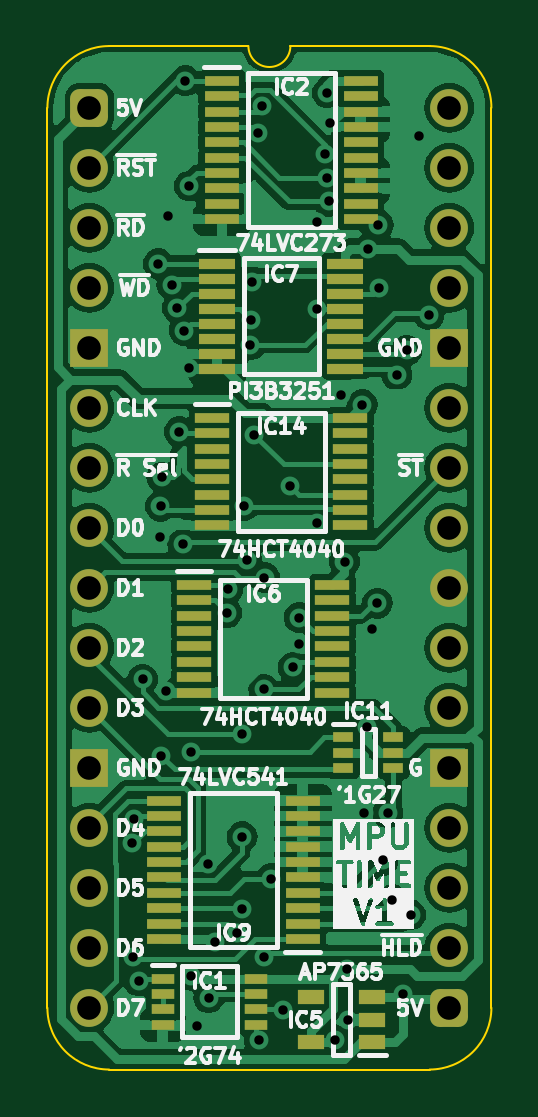
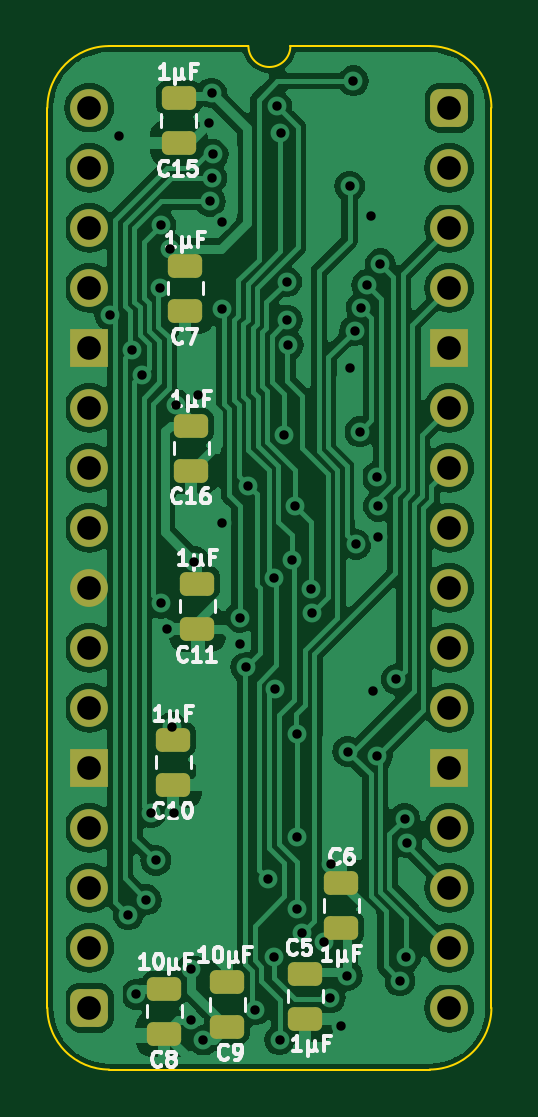
Circuit board: 11 layer files. Board 18.8 x 43.3 mm.
- bottom_copper: HCP65 MPU Timer-B_Cu.gbl (92804 bytes)
- bottom_mask: HCP65 MPU Timer-B_Mask.gbs (2690 bytes)
- paste: HCP65 MPU Timer-B_Paste.gbp (1813 bytes)
- bottom_silk: HCP65 MPU Timer-B_Silkscreen.gbo (24871 bytes)
- outline: HCP65 MPU Timer-Edge_Cuts.gm1 (1063 bytes)
- top_copper: HCP65 MPU Timer-F_Cu.gtl (100491 bytes)
- top_mask: HCP65 MPU Timer-F_Mask.gts (4699 bytes)
- paste: HCP65 MPU Timer-F_Paste.gtp (3277 bytes)
- top_silk: HCP65 MPU Timer-F_Silkscreen.gto (71712 bytes)
- drill: HCP65 MPU Timer-NPTH.drl (265 bytes)
- drill: HCP65 MPU Timer-PTH.drl (1912 bytes)

=== bottom_copper: HCP65 MPU Timer-B_Cu.gbl (92804 bytes, source omitted) ===
=== bottom_mask: HCP65 MPU Timer-B_Mask.gbs (2690 bytes, source withheld) ===
=== paste: HCP65 MPU Timer-B_Paste.gbp (1813 bytes, source withheld) ===
=== bottom_silk: HCP65 MPU Timer-B_Silkscreen.gbo (24871 bytes, source omitted) ===
=== outline: HCP65 MPU Timer-Edge_Cuts.gm1 ===
%TF.GenerationSoftware,KiCad,Pcbnew,8.0.4*%
%TF.CreationDate,2024-08-12T19:45:15+02:00*%
%TF.ProjectId,HCP65 MPU Timer,48435036-3520-44d5-9055-2054696d6572,V1*%
%TF.SameCoordinates,PX54c81a0PY37b6b20*%
%TF.FileFunction,Profile,NP*%
%FSLAX46Y46*%
G04 Gerber Fmt 4.6, Leading zero omitted, Abs format (unit mm)*
G04 Created by KiCad (PCBNEW 8.0.4) date 2024-08-12 19:45:15*
%MOMM*%
%LPD*%
G01*
G04 APERTURE LIST*
%TA.AperFunction,Profile*%
%ADD10C,0.100000*%
%TD*%
G04 APERTURE END LIST*
D10*
%TO.C,J2*%
X-1778000Y-38100000D02*
X-1778000Y0D01*
X6731000Y2616200D02*
X835732Y2613732D01*
X14404267Y2613733D02*
X8509000Y2616200D01*
X14404268Y-40713732D02*
X835733Y-40713733D01*
X17018000Y-38100000D02*
X17017999Y1D01*
X-1778000Y0D02*
G75*
G02*
X835732Y2613732I2613731J1D01*
G01*
X835733Y-40713733D02*
G75*
G02*
X-1778000Y-38100000I-6J2613727D01*
G01*
X8509000Y2616200D02*
G75*
G02*
X6731000Y2616200I-889000J0D01*
G01*
X14404267Y2613733D02*
G75*
G02*
X17017993Y1I-17J-2613743D01*
G01*
X17018000Y-38100000D02*
G75*
G02*
X14404268Y-40713730I-2613730J0D01*
G01*
%TD*%
M02*

=== top_copper: HCP65 MPU Timer-F_Cu.gtl (100491 bytes, source omitted) ===
=== top_mask: HCP65 MPU Timer-F_Mask.gts ===
%TF.GenerationSoftware,KiCad,Pcbnew,8.0.4*%
%TF.CreationDate,2024-08-12T19:45:15+02:00*%
%TF.ProjectId,HCP65 MPU Timer,48435036-3520-44d5-9055-2054696d6572,V1*%
%TF.SameCoordinates,PX54c81a0PY37b6b20*%
%TF.FileFunction,Soldermask,Top*%
%TF.FilePolarity,Negative*%
%FSLAX46Y46*%
G04 Gerber Fmt 4.6, Leading zero omitted, Abs format (unit mm)*
G04 Created by KiCad (PCBNEW 8.0.4) date 2024-08-12 19:45:15*
%MOMM*%
%LPD*%
G01*
G04 APERTURE LIST*
G04 Aperture macros list*
%AMRoundRect*
0 Rectangle with rounded corners*
0 $1 Rounding radius*
0 $2 $3 $4 $5 $6 $7 $8 $9 X,Y pos of 4 corners*
0 Add a 4 corners polygon primitive as box body*
4,1,4,$2,$3,$4,$5,$6,$7,$8,$9,$2,$3,0*
0 Add four circle primitives for the rounded corners*
1,1,$1+$1,$2,$3*
1,1,$1+$1,$4,$5*
1,1,$1+$1,$6,$7*
1,1,$1+$1,$8,$9*
0 Add four rect primitives between the rounded corners*
20,1,$1+$1,$2,$3,$4,$5,0*
20,1,$1+$1,$4,$5,$6,$7,0*
20,1,$1+$1,$6,$7,$8,$9,0*
20,1,$1+$1,$8,$9,$2,$3,0*%
G04 Aperture macros list end*
%ADD10R,0.875000X0.450000*%
%ADD11R,1.450000X0.450000*%
%ADD12R,0.950000X0.450000*%
%ADD13R,1.525000X0.430000*%
%ADD14R,1.150000X0.600000*%
%ADD15R,1.475000X0.450000*%
%ADD16RoundRect,0.400000X-0.400000X-0.400000X0.400000X-0.400000X0.400000X0.400000X-0.400000X0.400000X0*%
%ADD17O,1.600000X1.600000*%
%ADD18R,1.600000X1.600000*%
G04 APERTURE END LIST*
D10*
%TO.C,IC11*%
X10749000Y-26655000D03*
X10749000Y-27305000D03*
X10749000Y-27955000D03*
X12873000Y-27955000D03*
X12873000Y-27305000D03*
X12873000Y-26655000D03*
%TD*%
D11*
%TO.C,IC6*%
X4441000Y-20204000D03*
X4441000Y-20854000D03*
X4441000Y-21504000D03*
X4441000Y-22154000D03*
X4441000Y-22804000D03*
X4441000Y-23454000D03*
X4441000Y-24104000D03*
X4441000Y-24754000D03*
X10291000Y-24754000D03*
X10291000Y-24104000D03*
X10291000Y-23454000D03*
X10291000Y-22804000D03*
X10291000Y-22154000D03*
X10291000Y-21504000D03*
X10291000Y-20854000D03*
X10291000Y-20204000D03*
%TD*%
D12*
%TO.C,IC1*%
X3105000Y-36871000D03*
X3105000Y-37521000D03*
X3105000Y-38171000D03*
X3105000Y-38821000D03*
X7055000Y-38821000D03*
X7055000Y-38171000D03*
X7055000Y-37521000D03*
X7055000Y-36871000D03*
%TD*%
D13*
%TO.C,IC7*%
X5416000Y-6598500D03*
X5416000Y-7232500D03*
X5416000Y-7868500D03*
X5416000Y-8502500D03*
X5416000Y-9138500D03*
X5416000Y-9772500D03*
X5416000Y-10408500D03*
X5416000Y-11042500D03*
X10840000Y-11042500D03*
X10840000Y-10408500D03*
X10840000Y-9772500D03*
X10840000Y-9138500D03*
X10840000Y-8502500D03*
X10840000Y-7868500D03*
X10840000Y-7232500D03*
X10840000Y-6598500D03*
%TD*%
D11*
%TO.C,IC14*%
X5203000Y-13130263D03*
X5203000Y-13780263D03*
X5203000Y-14430263D03*
X5203000Y-15080263D03*
X5203000Y-15730263D03*
X5203000Y-16380263D03*
X5203000Y-17030263D03*
X5203000Y-17680263D03*
X11053000Y-17680263D03*
X11053000Y-17030263D03*
X11053000Y-16380263D03*
X11053000Y-15730263D03*
X11053000Y-15080263D03*
X11053000Y-14430263D03*
X11053000Y-13780263D03*
X11053000Y-13130263D03*
%TD*%
D14*
%TO.C,IC5*%
X11968000Y-39558000D03*
X11968000Y-38608000D03*
X11968000Y-37658000D03*
X9368000Y-37658000D03*
X9368000Y-39558000D03*
%TD*%
D15*
%TO.C,IC2*%
X5606115Y1139131D03*
X5606115Y489131D03*
X5606115Y-160869D03*
X5606115Y-810869D03*
X5606115Y-1460869D03*
X5606115Y-2110869D03*
X5606115Y-2760869D03*
X5606115Y-3410869D03*
X5606115Y-4060869D03*
X5606115Y-4710869D03*
X11482115Y-4710869D03*
X11482115Y-4060869D03*
X11482115Y-3410869D03*
X11482115Y-2760869D03*
X11482115Y-2110869D03*
X11482115Y-1460869D03*
X11482115Y-810869D03*
X11482115Y-160869D03*
X11482115Y489131D03*
X11482115Y1139131D03*
%TD*%
%TO.C,IC9*%
X9034000Y-35183000D03*
X9034000Y-34533000D03*
X9034000Y-33883000D03*
X9034000Y-33233000D03*
X9034000Y-32583000D03*
X9034000Y-31933000D03*
X9034000Y-31283000D03*
X9034000Y-30633000D03*
X9034000Y-29983000D03*
X9034000Y-29333000D03*
X3158000Y-29333000D03*
X3158000Y-29983000D03*
X3158000Y-30633000D03*
X3158000Y-31283000D03*
X3158000Y-31933000D03*
X3158000Y-32583000D03*
X3158000Y-33233000D03*
X3158000Y-33883000D03*
X3158000Y-34533000D03*
X3158000Y-35183000D03*
%TD*%
D16*
%TO.C,J2*%
X0Y0D03*
D17*
X0Y-2540000D03*
X0Y-5080000D03*
X0Y-7620000D03*
D18*
X0Y-10160000D03*
D17*
X0Y-12700000D03*
X0Y-15240000D03*
X0Y-17780000D03*
X0Y-20320000D03*
X0Y-22860000D03*
X0Y-25400000D03*
D18*
X0Y-27940000D03*
D17*
X0Y-30480000D03*
X0Y-33020000D03*
X0Y-35560000D03*
X0Y-38100000D03*
D16*
X15240000Y-38100000D03*
D17*
X15240000Y-35560000D03*
X15240000Y-33020000D03*
X15240000Y-30480000D03*
D18*
X15240000Y-27940000D03*
D17*
X15240000Y-25400000D03*
X15240000Y-22860000D03*
X15240000Y-20320000D03*
X15240000Y-17780000D03*
X15240000Y-15240000D03*
X15240000Y-12700000D03*
D18*
X15240000Y-10160000D03*
D17*
X15240000Y-7620000D03*
X15240000Y-5080000D03*
X15240000Y-2540000D03*
X15240000Y0D03*
%TD*%
M02*

=== paste: HCP65 MPU Timer-F_Paste.gtp ===
%TF.GenerationSoftware,KiCad,Pcbnew,8.0.4*%
%TF.CreationDate,2024-08-12T19:45:14+02:00*%
%TF.ProjectId,HCP65 MPU Timer,48435036-3520-44d5-9055-2054696d6572,V1*%
%TF.SameCoordinates,PX54c81a0PY37b6b20*%
%TF.FileFunction,Paste,Top*%
%TF.FilePolarity,Positive*%
%FSLAX46Y46*%
G04 Gerber Fmt 4.6, Leading zero omitted, Abs format (unit mm)*
G04 Created by KiCad (PCBNEW 8.0.4) date 2024-08-12 19:45:14*
%MOMM*%
%LPD*%
G01*
G04 APERTURE LIST*
%ADD10R,0.875000X0.450000*%
%ADD11R,1.450000X0.450000*%
%ADD12R,0.950000X0.450000*%
%ADD13R,1.525000X0.430000*%
%ADD14R,1.150000X0.600000*%
%ADD15R,1.475000X0.450000*%
G04 APERTURE END LIST*
D10*
%TO.C,IC11*%
X10749000Y-26655000D03*
X10749000Y-27305000D03*
X10749000Y-27955000D03*
X12873000Y-27955000D03*
X12873000Y-27305000D03*
X12873000Y-26655000D03*
%TD*%
D11*
%TO.C,IC6*%
X4441000Y-20204000D03*
X4441000Y-20854000D03*
X4441000Y-21504000D03*
X4441000Y-22154000D03*
X4441000Y-22804000D03*
X4441000Y-23454000D03*
X4441000Y-24104000D03*
X4441000Y-24754000D03*
X10291000Y-24754000D03*
X10291000Y-24104000D03*
X10291000Y-23454000D03*
X10291000Y-22804000D03*
X10291000Y-22154000D03*
X10291000Y-21504000D03*
X10291000Y-20854000D03*
X10291000Y-20204000D03*
%TD*%
D12*
%TO.C,IC1*%
X3105000Y-36871000D03*
X3105000Y-37521000D03*
X3105000Y-38171000D03*
X3105000Y-38821000D03*
X7055000Y-38821000D03*
X7055000Y-38171000D03*
X7055000Y-37521000D03*
X7055000Y-36871000D03*
%TD*%
D13*
%TO.C,IC7*%
X5416000Y-6598500D03*
X5416000Y-7232500D03*
X5416000Y-7868500D03*
X5416000Y-8502500D03*
X5416000Y-9138500D03*
X5416000Y-9772500D03*
X5416000Y-10408500D03*
X5416000Y-11042500D03*
X10840000Y-11042500D03*
X10840000Y-10408500D03*
X10840000Y-9772500D03*
X10840000Y-9138500D03*
X10840000Y-8502500D03*
X10840000Y-7868500D03*
X10840000Y-7232500D03*
X10840000Y-6598500D03*
%TD*%
D11*
%TO.C,IC14*%
X5203000Y-13130263D03*
X5203000Y-13780263D03*
X5203000Y-14430263D03*
X5203000Y-15080263D03*
X5203000Y-15730263D03*
X5203000Y-16380263D03*
X5203000Y-17030263D03*
X5203000Y-17680263D03*
X11053000Y-17680263D03*
X11053000Y-17030263D03*
X11053000Y-16380263D03*
X11053000Y-15730263D03*
X11053000Y-15080263D03*
X11053000Y-14430263D03*
X11053000Y-13780263D03*
X11053000Y-13130263D03*
%TD*%
D14*
%TO.C,IC5*%
X11968000Y-39558000D03*
X11968000Y-38608000D03*
X11968000Y-37658000D03*
X9368000Y-37658000D03*
X9368000Y-39558000D03*
%TD*%
D15*
%TO.C,IC2*%
X5606115Y1139131D03*
X5606115Y489131D03*
X5606115Y-160869D03*
X5606115Y-810869D03*
X5606115Y-1460869D03*
X5606115Y-2110869D03*
X5606115Y-2760869D03*
X5606115Y-3410869D03*
X5606115Y-4060869D03*
X5606115Y-4710869D03*
X11482115Y-4710869D03*
X11482115Y-4060869D03*
X11482115Y-3410869D03*
X11482115Y-2760869D03*
X11482115Y-2110869D03*
X11482115Y-1460869D03*
X11482115Y-810869D03*
X11482115Y-160869D03*
X11482115Y489131D03*
X11482115Y1139131D03*
%TD*%
%TO.C,IC9*%
X9034000Y-35183000D03*
X9034000Y-34533000D03*
X9034000Y-33883000D03*
X9034000Y-33233000D03*
X9034000Y-32583000D03*
X9034000Y-31933000D03*
X9034000Y-31283000D03*
X9034000Y-30633000D03*
X9034000Y-29983000D03*
X9034000Y-29333000D03*
X3158000Y-29333000D03*
X3158000Y-29983000D03*
X3158000Y-30633000D03*
X3158000Y-31283000D03*
X3158000Y-31933000D03*
X3158000Y-32583000D03*
X3158000Y-33233000D03*
X3158000Y-33883000D03*
X3158000Y-34533000D03*
X3158000Y-35183000D03*
%TD*%
M02*

=== top_silk: HCP65 MPU Timer-F_Silkscreen.gto (71712 bytes, source omitted) ===
=== drill: HCP65 MPU Timer-NPTH.drl ===
M48
; DRILL file {KiCad 8.0.4} date 2024-08-12T19:45:17+0200
; FORMAT={-:-/ absolute / inch / decimal}
; #@! TF.CreationDate,2024-08-12T19:45:17+02:00
; #@! TF.GenerationSoftware,Kicad,Pcbnew,8.0.4
; #@! TF.FileFunction,NonPlated,1,2,NPTH
FMAT,2
INCH
%
G90
G05
M30

=== drill: HCP65 MPU Timer-PTH.drl ===
M48
; DRILL file {KiCad 8.0.4} date 2024-08-12T19:45:16+0200
; FORMAT={-:-/ absolute / inch / decimal}
; #@! TF.CreationDate,2024-08-12T19:45:16+02:00
; #@! TF.GenerationSoftware,Kicad,Pcbnew,8.0.4
; #@! TF.FileFunction,Plated,1,2,PTH
FMAT,2
INCH
; #@! TA.AperFunction,Plated,PTH,ViaDrill
T1C0.0157
; #@! TA.AperFunction,Plated,PTH,ComponentDrill
T2C0.0394
%
G90
G05
T1
X0.0709Y-1.225
X0.0726Y-1.415
X0.0743Y-1.1846
X0.0823Y-1.4552
X0.0886Y-0.9526
X0.115Y-0.26
X0.1184Y-0.7156
X0.1185Y-0.664
X0.1201Y-1.0807
X0.1208Y-0.6158
X0.1274Y-0.972
X0.1315Y-0.1805
X0.1375Y-0.2953
X0.1467Y-0.3335
X0.1498Y-0.54
X0.1559Y-0.7274
X0.1581Y-0.3712
X0.16Y0.045
X0.1656Y-0.4333
X0.1664Y-0.1303
X0.1694Y-1.0731
X0.17Y-1.4462
X0.18Y-1.53
X0.1975Y-1.2599
X0.1987Y-1.4833
X0.2094Y-1.3909
X0.2289Y-0.842
X0.2303Y-0.8027
X0.2453Y-1.3749
X0.2546Y-1.0443
X0.2546Y-1.215
X0.2546Y-1.335
X0.2574Y-0.663
X0.2628Y-0.7538
X0.2684Y-0.395
X0.27Y-0.3536
X0.2713Y-0.2903
X0.275Y-0.545
X0.2815Y-0.0426
X0.283Y-1.5535
X0.2876Y0.0024
X0.2905Y-0.9695
X0.2918Y-1.4147
X0.2918Y-0.7832
X0.303Y-1.285
X0.3233Y-1.5035
X0.335Y-0.63
X0.3396Y-0.9324
X0.3489Y-0.8942
X0.3495Y-0.8496
X0.3789Y-0.19
X0.379Y-0.6924
X0.3798Y-0.3347
X0.3934Y-0.0773
X0.3959Y-0.1166
X0.3964Y0.0247
X0.3985Y-0.1559
X0.4014Y-0.0253
X0.41Y-1.5545
X0.4188Y-0.4795
X0.4252Y-0.7565
X0.43Y-1.4361
X0.4308Y-1.5209
X0.455Y-0.495
X0.4583Y-1.1752
X0.4626Y-1.0325
X0.465Y-0.235
X0.4703Y-0.868
X0.48Y-0.8256
X0.4814Y-0.1953
X0.4819Y-0.3
X0.4893Y-1.2543
X0.4976Y-1.175
X0.505Y-1.32
X0.5125Y-0.445
X0.522Y-1.4775
X0.5291Y-0.4044
X0.5352Y-1.3452
X0.55Y-0.0469
X0.566Y-0.345
T2
X0.0Y0.0
X0.0Y-0.1
X0.0Y-0.2
X0.0Y-0.3
X0.0Y-0.4
X0.0Y-0.5
X0.0Y-0.6
X0.0Y-0.7
X0.0Y-0.8
X0.0Y-0.9
X0.0Y-1.0
X0.0Y-1.1
X0.0Y-1.2
X0.0Y-1.3
X0.0Y-1.4
X0.0Y-1.5
X0.6Y0.0
X0.6Y-0.1
X0.6Y-0.2
X0.6Y-0.3
X0.6Y-0.4
X0.6Y-0.5
X0.6Y-0.6
X0.6Y-0.7
X0.6Y-0.8
X0.6Y-0.9
X0.6Y-1.0
X0.6Y-1.1
X0.6Y-1.2
X0.6Y-1.3
X0.6Y-1.4
X0.6Y-1.5
M30
